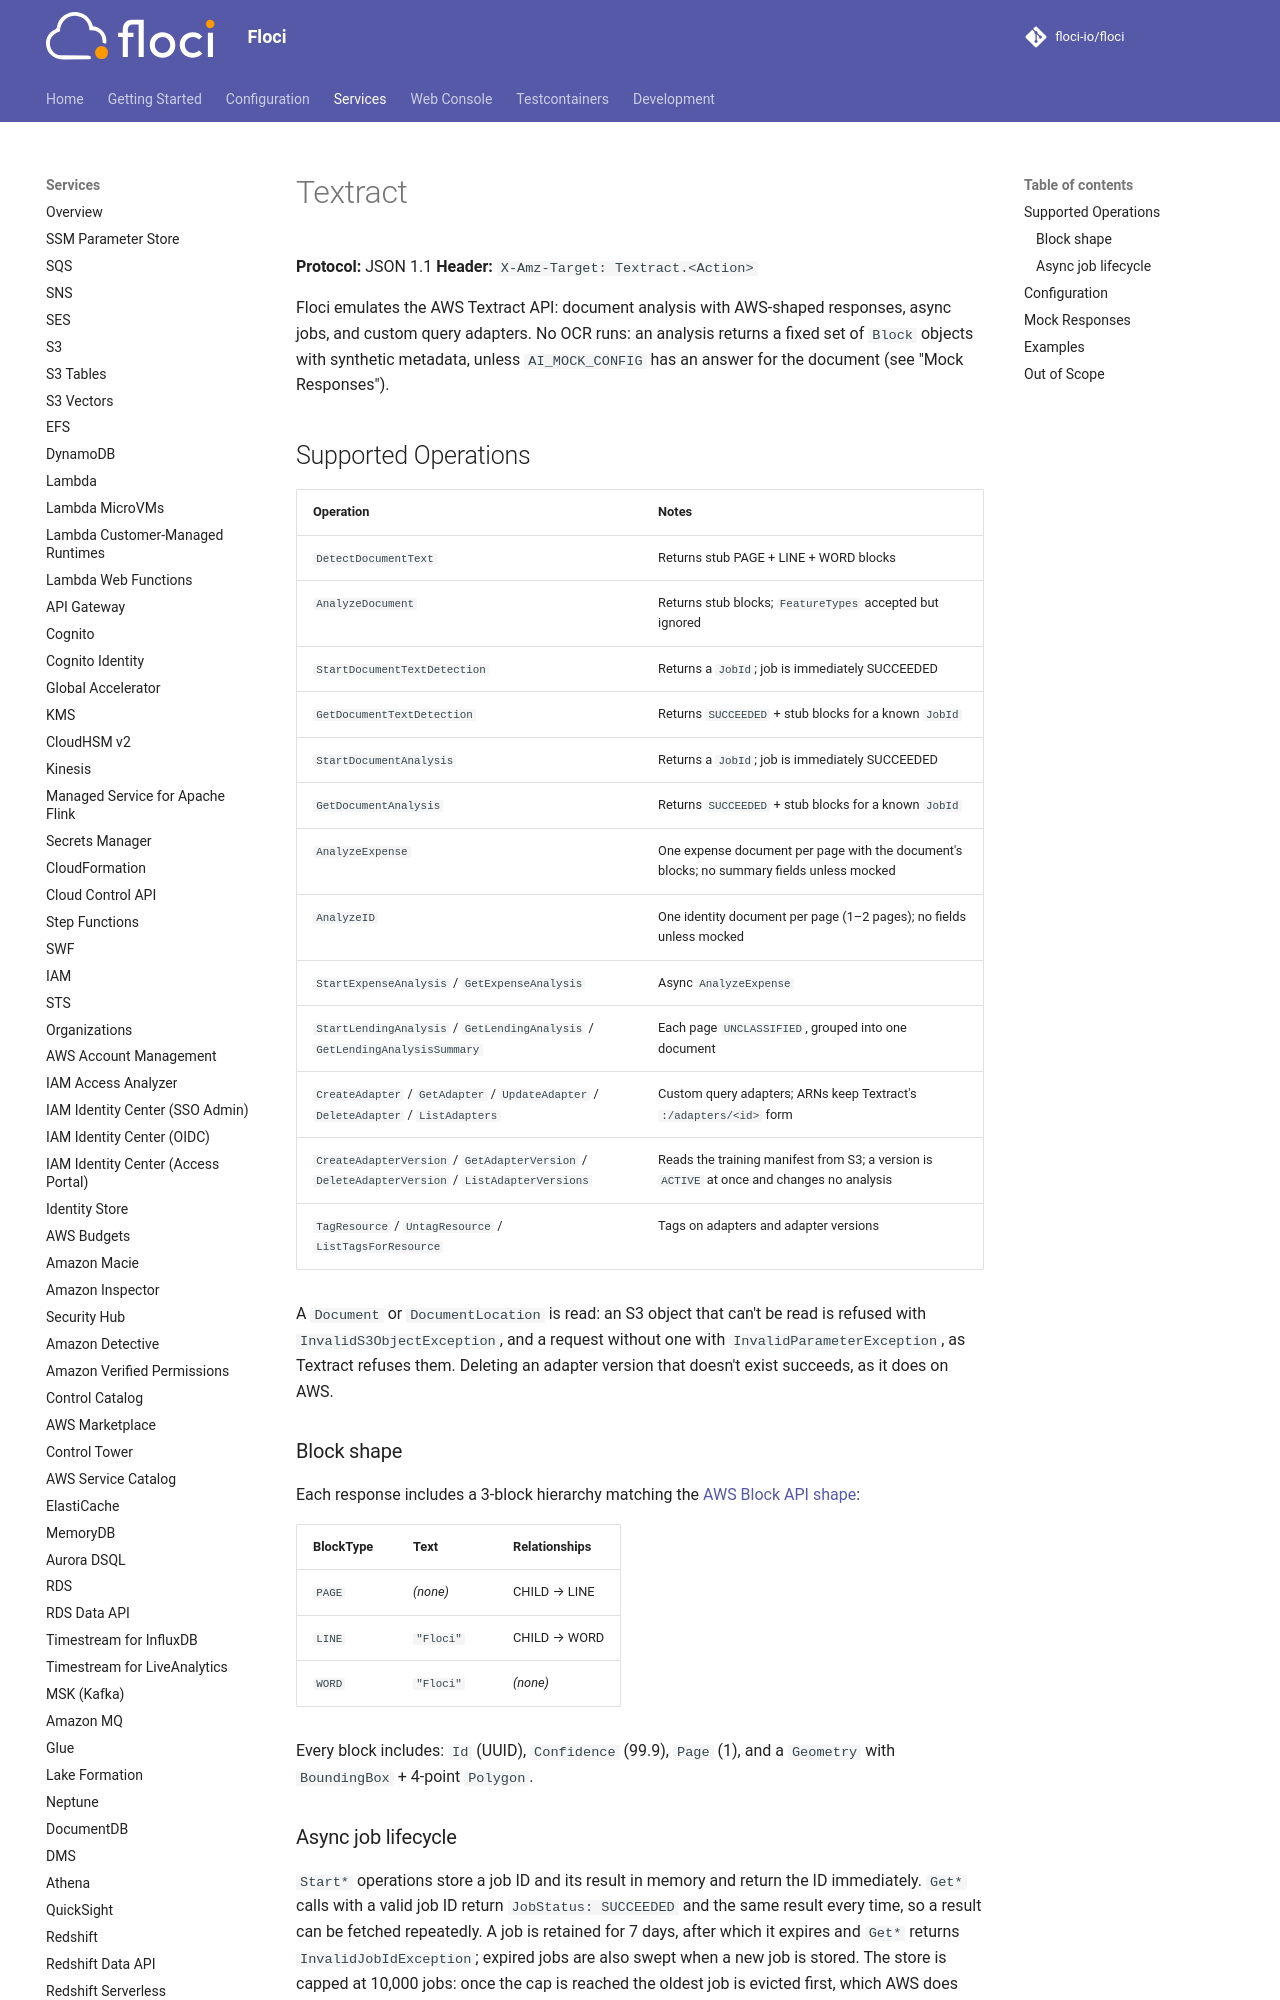

repository: alchemy-run/floci · page: services/textract/index.html · generator: mkdocs

# Textract

**Protocol:** JSON 1.1
**Header:** `X-Amz-Target: Textract.<Action>`

Floci emulates the AWS Textract API: document analysis with AWS-shaped responses, async jobs, and custom query adapters. No OCR runs: an analysis returns a fixed set of `Block` objects with synthetic metadata, unless `AI_MOCK_CONFIG` has an answer for the document (see "Mock Responses").
